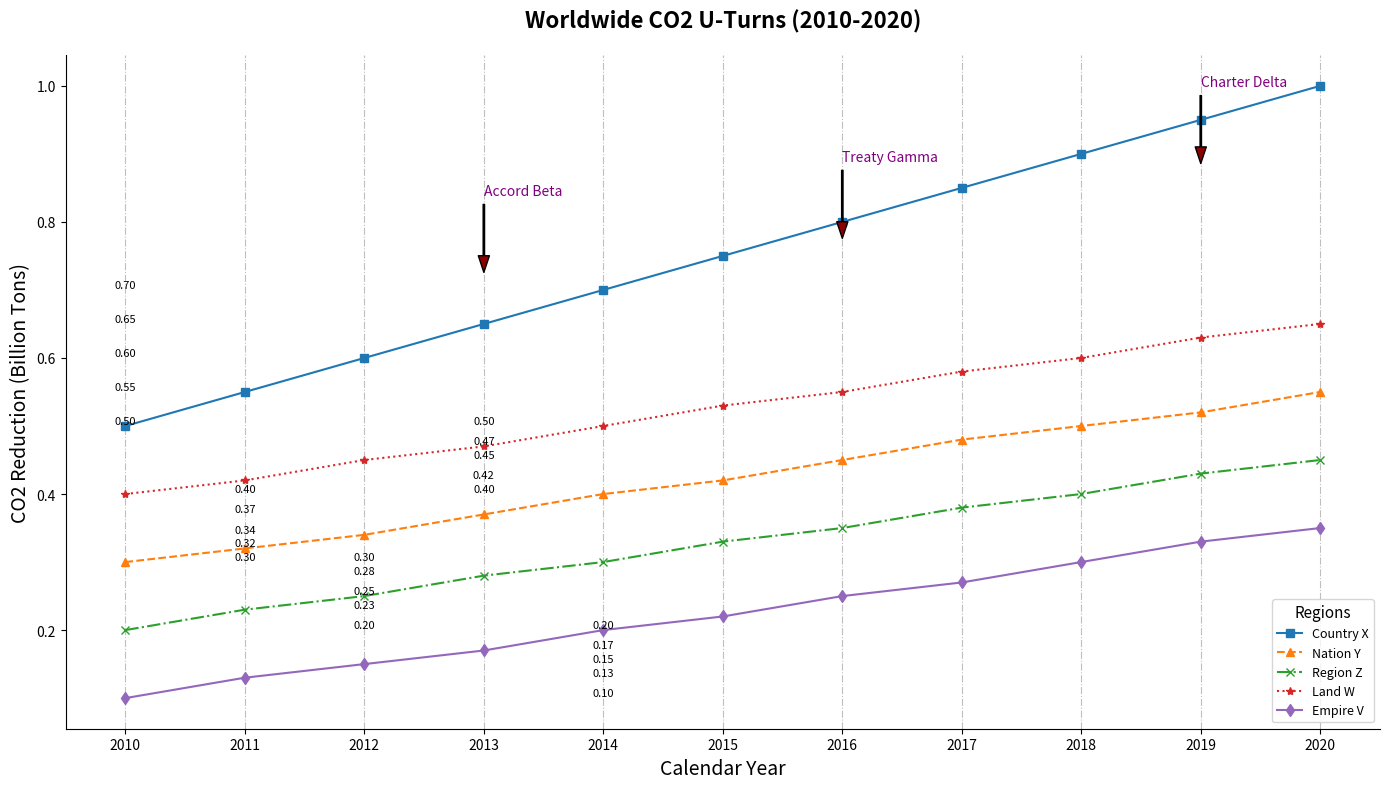

Python code for this plot:
import matplotlib.pyplot as plt
import numpy as np

countries = ['Country X', 'Nation Y', 'Region Z', 'Land W', 'Empire V']
years = np.array([2010, 2011, 2012, 2013, 2014, 2015, 2016, 2017, 2018, 2019, 2020])

co2_reductions = np.array([
    [0.5, 0.55, 0.6, 0.65, 0.7, 0.75, 0.8, 0.85, 0.9, 0.95, 1.0],
    [0.3, 0.32, 0.34, 0.37, 0.4, 0.42, 0.45, 0.48, 0.5, 0.52, 0.55],
    [0.2, 0.23, 0.25, 0.28, 0.3, 0.33, 0.35, 0.38, 0.4, 0.43, 0.45],
    [0.4, 0.42, 0.45, 0.47, 0.5, 0.53, 0.55, 0.58, 0.6, 0.63, 0.65],
    [0.1, 0.13, 0.15, 0.17, 0.2, 0.22, 0.25, 0.27, 0.3, 0.33, 0.35]
])

plt.figure(figsize=(14, 8))

marker_styles = ['s', '^', 'x', '*', 'd']
line_styles = ['-', '--', '-.', ':', '-']
for i, country in enumerate(countries):
    plt.plot(years, co2_reductions[i], marker=marker_styles[i], linestyle=line_styles[i], label=country)

milestones = {
    2013: ("Accord Beta", 0.72),
    2016: ("Treaty Gamma", 0.77),
    2019: ("Charter Delta", 0.88)
}

for year, (text, level) in milestones.items():
    plt.annotate(text,
                 xy=(year, level),
                 xytext=(year, level + 0.12),
                 arrowprops=dict(facecolor='darkred', shrink=0.05, width=1, headwidth=8),
                 fontsize=10, color='purple')

for (x, country_data) in zip(years, co2_reductions):
    for (country, y) in zip(countries, country_data):
        plt.text(x, y, f'{y:.2f}', ha='center', va='bottom', fontsize=8)

plt.title('Worldwide CO2 U-Turns (2010-2020)', fontsize=16, fontweight='bold', pad=20)
plt.xlabel('Calendar Year', fontsize=14)
plt.ylabel('CO2 Reduction (Billion Tons)', fontsize=14)
plt.xticks(years)

plt.grid(axis='x', linestyle='-.', color='gray', alpha=0.5)
plt.gca().spines['top'].set_visible(False)
plt.gca().spines['right'].set_visible(False)

plt.legend(title='Regions', loc='lower right', fontsize=9, title_fontsize='11')

plt.tight_layout()
plt.show()
